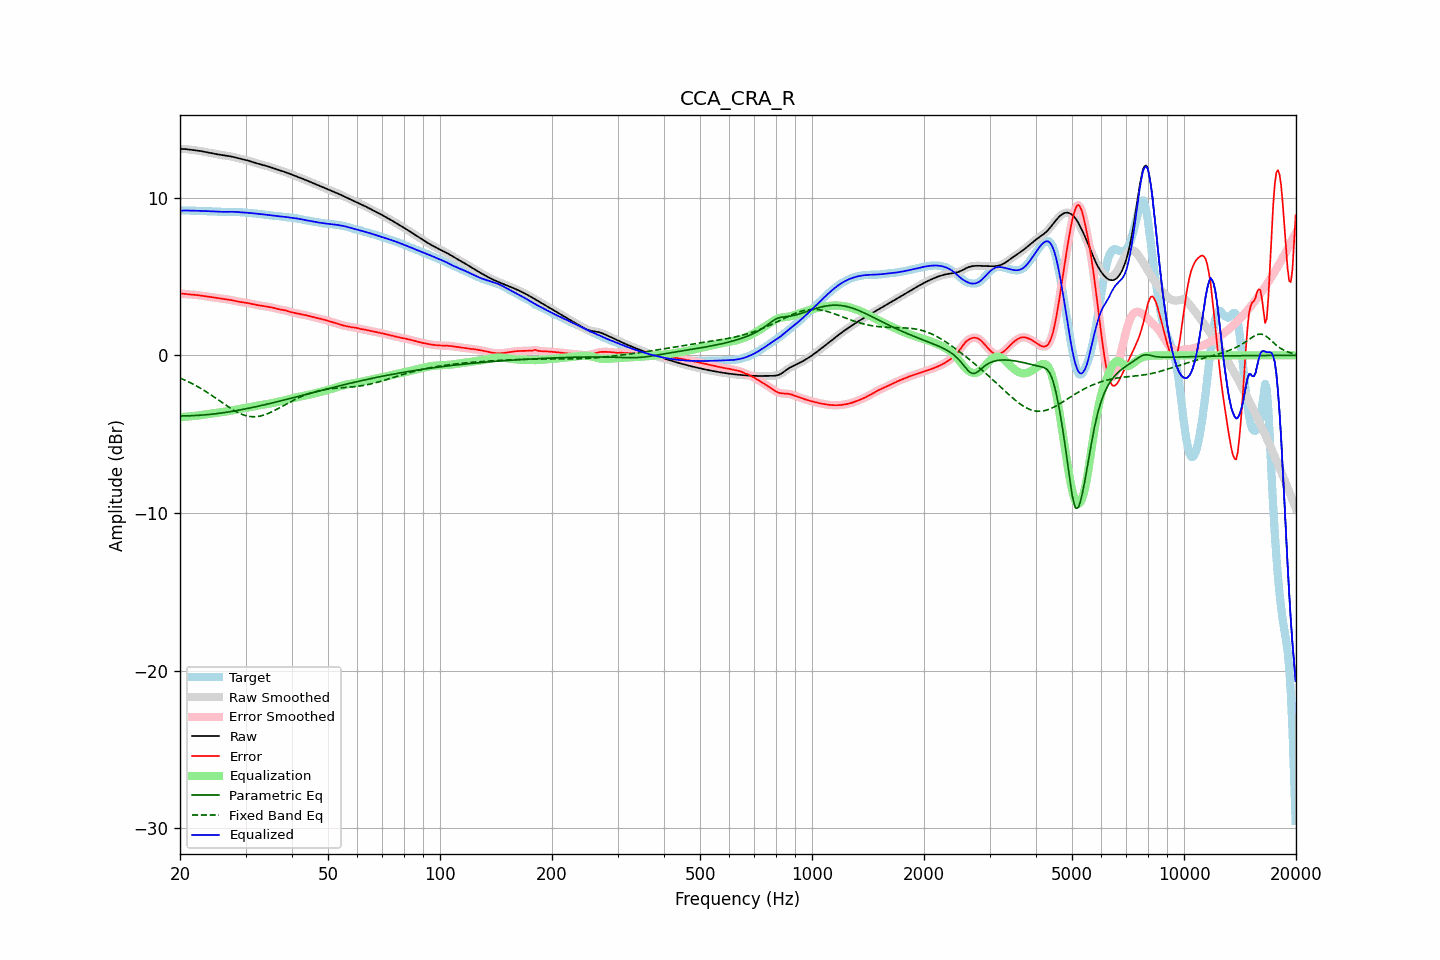

Source data for this figure (header and first rows):
frequency, raw, error, smoothed, error_smoothed, equalization, parametric_eq, fixed_band_eq, equalized_raw, equalized_smoothed, target
20.00, 13.11, 3.92, 13.11, 3.92, -3.92, -3.84, -1.44, 9.18, 9.18, 9.18
20.20, 13.10, 3.92, 13.10, 3.92, -3.92, -3.84, -1.48, 9.19, 9.19, 9.19
20.40, 13.10, 3.91, 13.10, 3.91, -3.91, -3.84, -1.52, 9.19, 9.19, 9.19
20.61, 13.09, 3.90, 13.09, 3.90, -3.90, -3.84, -1.57, 9.19, 9.19, 9.19
20.81, 13.08, 3.89, 13.08, 3.89, -3.89, -3.84, -1.62, 9.19, 9.19, 9.19
21.02, 13.07, 3.88, 13.07, 3.88, -3.88, -3.84, -1.67, 9.19, 9.19, 9.19
21.23, 13.05, 3.87, 13.05, 3.87, -3.87, -3.83, -1.71, 9.18, 9.18, 9.19
21.44, 13.04, 3.86, 13.04, 3.86, -3.86, -3.83, -1.77, 9.18, 9.18, 9.18
21.66, 13.03, 3.85, 13.03, 3.85, -3.85, -3.83, -1.82, 9.18, 9.18, 9.18
21.87, 13.02, 3.84, 13.02, 3.84, -3.84, -3.82, -1.87, 9.18, 9.18, 9.18
22.09, 13.00, 3.83, 13.00, 3.83, -3.83, -3.82, -1.93, 9.17, 9.17, 9.17
22.31, 12.99, 3.82, 12.99, 3.82, -3.82, -3.81, -1.98, 9.17, 9.17, 9.17
22.54, 12.98, 3.81, 12.98, 3.81, -3.81, -3.80, -2.04, 9.17, 9.17, 9.17
22.76, 12.96, 3.79, 12.96, 3.79, -3.79, -3.80, -2.10, 9.17, 9.17, 9.17
22.99, 12.94, 3.78, 12.94, 3.78, -3.78, -3.79, -2.16, 9.16, 9.16, 9.16
23.22, 12.92, 3.76, 12.92, 3.76, -3.76, -3.78, -2.23, 9.16, 9.16, 9.16
23.45, 12.90, 3.75, 12.90, 3.75, -3.75, -3.77, -2.29, 9.16, 9.16, 9.16
23.69, 12.88, 3.73, 12.88, 3.73, -3.73, -3.76, -2.36, 9.15, 9.15, 9.15
23.92, 12.86, 3.71, 12.86, 3.71, -3.72, -3.75, -2.42, 9.15, 9.15, 9.15
24.16, 12.84, 3.70, 12.84, 3.70, -3.70, -3.74, -2.49, 9.14, 9.14, 9.14
24.40, 12.82, 3.69, 12.82, 3.69, -3.69, -3.73, -2.56, 9.14, 9.14, 9.14
24.65, 12.80, 3.67, 12.80, 3.67, -3.67, -3.72, -2.63, 9.13, 9.13, 9.13
24.89, 12.78, 3.66, 12.78, 3.66, -3.66, -3.71, -2.70, 9.13, 9.13, 9.12
25.14, 12.76, 3.64, 12.76, 3.64, -3.64, -3.69, -2.77, 9.12, 9.12, 9.12
25.39, 12.74, 3.63, 12.74, 3.63, -3.63, -3.68, -2.84, 9.11, 9.11, 9.12
25.65, 12.73, 3.61, 12.73, 3.61, -3.62, -3.67, -2.91, 9.11, 9.11, 9.11
25.91, 12.71, 3.60, 12.71, 3.60, -3.60, -3.65, -2.98, 9.11, 9.11, 9.11
26.16, 12.69, 3.59, 12.69, 3.59, -3.59, -3.64, -3.05, 9.11, 9.11, 9.11
26.43, 12.68, 3.57, 12.68, 3.57, -3.57, -3.62, -3.12, 9.11, 9.11, 9.11
26.69, 12.67, 3.56, 12.67, 3.56, -3.56, -3.61, -3.19, 9.11, 9.11, 9.11
26.96, 12.65, 3.55, 12.65, 3.54, -3.54, -3.59, -3.26, 9.11, 9.11, 9.11
27.23, 12.64, 3.53, 12.64, 3.53, -3.52, -3.58, -3.33, 9.11, 9.11, 9.11
27.50, 12.62, 3.51, 12.62, 3.51, -3.50, -3.56, -3.39, 9.11, 9.11, 9.11
27.77, 12.59, 3.48, 12.59, 3.48, -3.48, -3.54, -3.46, 9.11, 9.11, 9.11
28.05, 12.57, 3.46, 12.57, 3.46, -3.46, -3.53, -3.52, 9.11, 9.11, 9.11
28.33, 12.54, 3.44, 12.54, 3.44, -3.44, -3.51, -3.57, 9.10, 9.10, 9.10
28.62, 12.51, 3.41, 12.51, 3.41, -3.42, -3.49, -3.63, 9.09, 9.09, 9.10
28.90, 12.49, 3.40, 12.49, 3.40, -3.40, -3.47, -3.67, 9.08, 9.08, 9.09
29.19, 12.46, 3.38, 12.46, 3.38, -3.38, -3.45, -3.72, 9.08, 9.08, 9.08
29.48, 12.44, 3.37, 12.44, 3.37, -3.37, -3.43, -3.76, 9.07, 9.07, 9.07
29.78, 12.42, 3.35, 12.42, 3.35, -3.35, -3.41, -3.80, 9.07, 9.07, 9.06
30.08, 12.39, 3.34, 12.39, 3.34, -3.33, -3.39, -3.83, 9.06, 9.06, 9.06
30.38, 12.37, 3.32, 12.37, 3.32, -3.31, -3.37, -3.85, 9.05, 9.05, 9.05
30.68, 12.34, 3.30, 12.34, 3.30, -3.29, -3.35, -3.87, 9.04, 9.04, 9.04
30.99, 12.30, 3.27, 12.31, 3.27, -3.27, -3.33, -3.89, 9.03, 9.03, 9.03
31.30, 12.27, 3.25, 12.27, 3.25, -3.25, -3.31, -3.89, 9.02, 9.02, 9.02
31.61, 12.24, 3.23, 12.24, 3.23, -3.23, -3.29, -3.90, 9.01, 9.01, 9.01
31.93, 12.21, 3.21, 12.21, 3.21, -3.21, -3.26, -3.89, 9.00, 9.00, 9.00
32.24, 12.18, 3.19, 12.18, 3.19, -3.19, -3.24, -3.88, 8.99, 8.99, 8.99
32.57, 12.15, 3.17, 12.15, 3.17, -3.18, -3.22, -3.87, 8.98, 8.98, 8.98
32.89, 12.13, 3.16, 12.12, 3.16, -3.16, -3.20, -3.85, 8.97, 8.97, 8.96
33.22, 12.10, 3.15, 12.10, 3.15, -3.14, -3.17, -3.82, 8.95, 8.95, 8.95
33.55, 12.07, 3.13, 12.07, 3.13, -3.13, -3.15, -3.79, 8.94, 8.94, 8.94
33.89, 12.04, 3.11, 12.04, 3.11, -3.11, -3.12, -3.76, 8.93, 8.93, 8.93
34.23, 12.01, 3.10, 12.01, 3.10, -3.10, -3.10, -3.72, 8.92, 8.92, 8.92
34.57, 11.98, 3.08, 11.98, 3.08, -3.08, -3.08, -3.68, 8.90, 8.90, 8.90
34.92, 11.95, 3.06, 11.95, 3.06, -3.06, -3.05, -3.64, 8.89, 8.89, 8.89
35.27, 11.91, 3.04, 11.91, 3.04, -3.04, -3.03, -3.59, 8.88, 8.88, 8.87
35.62, 11.88, 3.02, 11.88, 3.02, -3.01, -3.00, -3.54, 8.87, 8.87, 8.86
35.97, 11.85, 2.99, 11.85, 2.99, -2.99, -2.98, -3.49, 8.85, 8.85, 8.85
... 635 more rows
